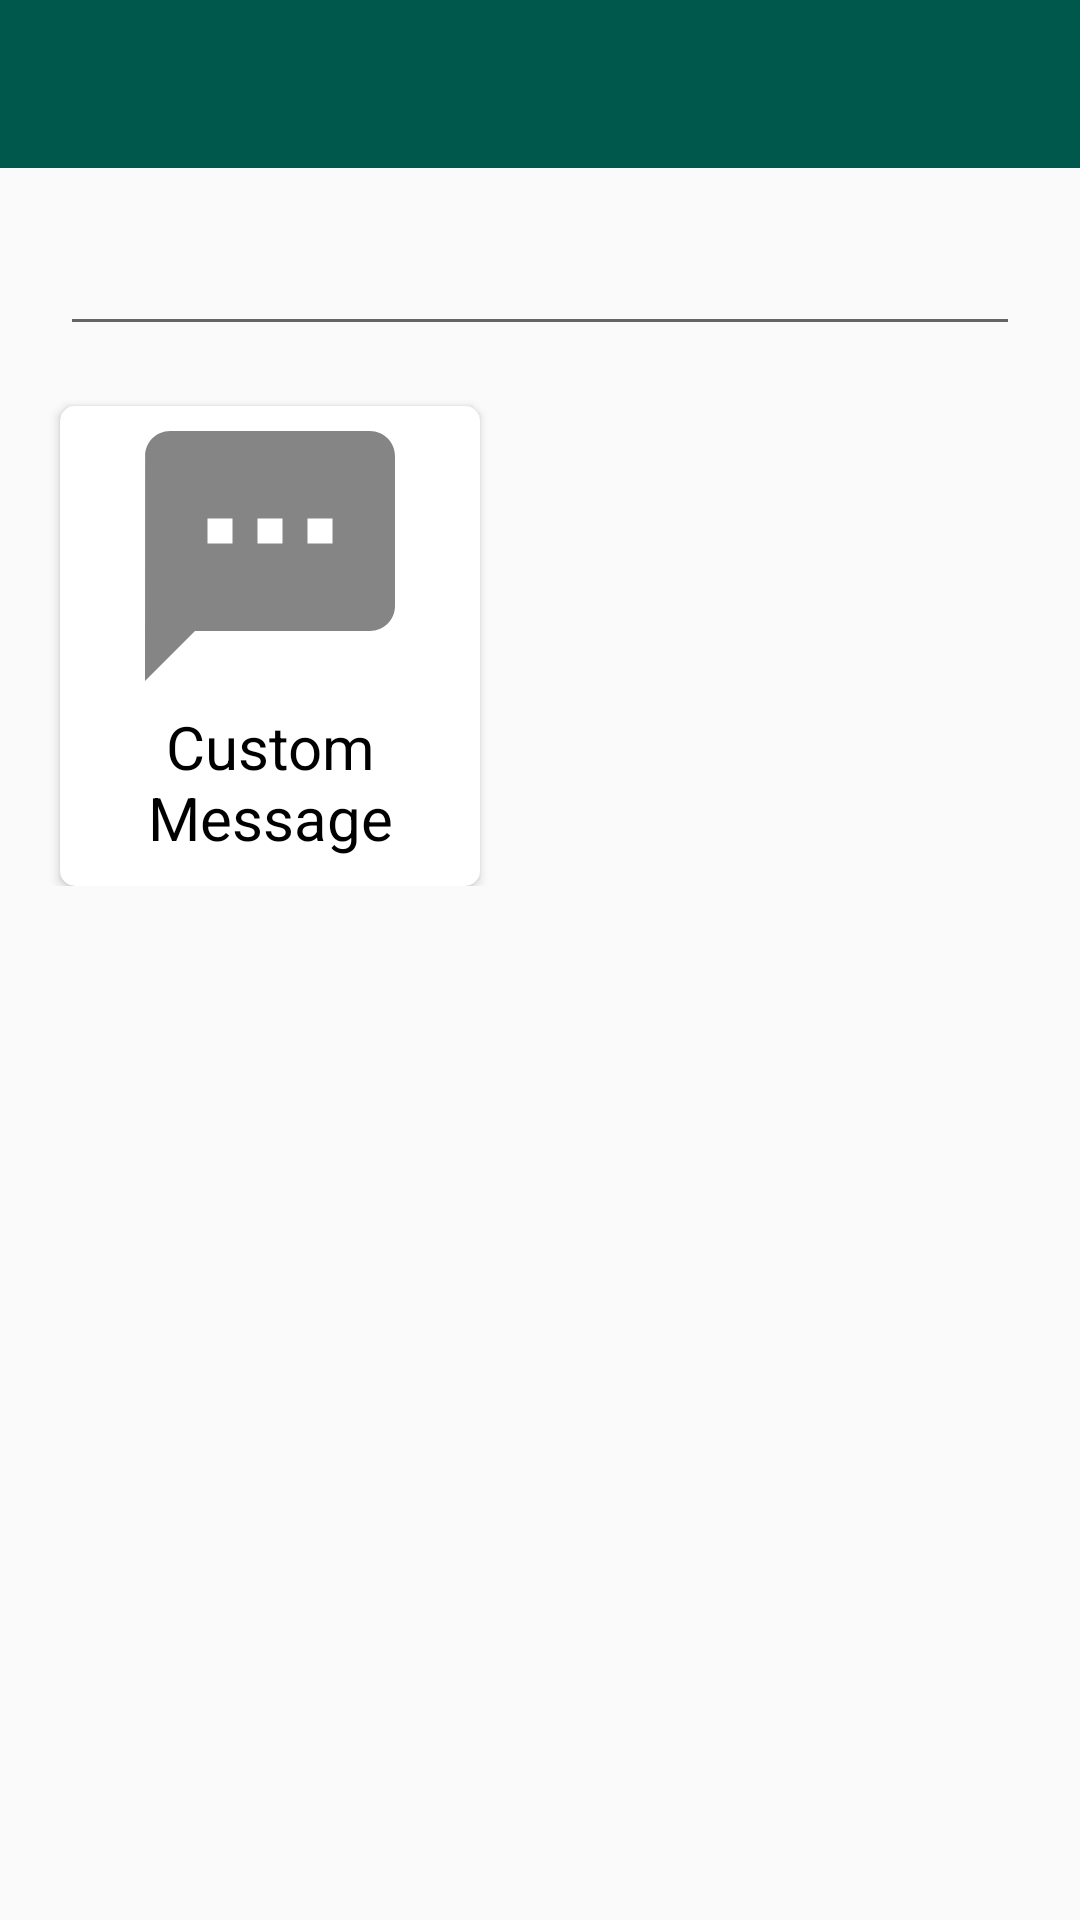

This screen was rendered from an Android layout file. Write that file and the resources it references.
<!-- AndroidManifest.xml: application theme AppTheme -->
<!-- res/layout/activity_auto_reply_text.xml -->
<?xml version="1.0" encoding="utf-8"?>
<androidx.constraintlayout.widget.ConstraintLayout xmlns:android="http://schemas.android.com/apk/res/android"
    xmlns:app="http://schemas.android.com/apk/res-auto"
    xmlns:tools="http://schemas.android.com/tools"
    android:layout_width="match_parent"
    android:layout_height="match_parent"
    tools:context=".activity.AutoReplyTextActivity">

    <androidx.appcompat.widget.Toolbar
        android:id="@+id/toolbar3"
        android:layout_width="match_parent"
        android:layout_height="wrap_content"
        android:background="@color/colorPrimaryDark"
        android:minHeight="?attr/actionBarSize"
        android:theme="?attr/actionBarTheme"
        app:navigationIcon="@drawable/ic_arrow_back_black_24dp"
        app:layout_constraintEnd_toEndOf="parent"
        app:layout_constraintStart_toStartOf="parent"
        app:layout_constraintTop_toTopOf="parent" />

    <EditText
        android:id="@+id/editAutoReply"
        android:layout_width="match_parent"
        android:layout_height="wrap_content"
        android:layout_marginTop="18dp"
        android:layout_marginRight="20dp"
        android:layout_marginLeft="20dp"
        app:layout_constraintTop_toBottomOf="@+id/toolbar3" />

    <RelativeLayout
        android:layout_width="match_parent"
        android:layout_height="wrap_content"
        app:layout_constraintTop_toBottomOf="@+id/editAutoReply">
        <androidx.cardview.widget.CardView
            android:layout_width="140dp"
            android:layout_height="160dp"
            android:layout_marginLeft="20dp"
            android:padding="10dp"
            android:id="@+id/custOmMessageCard"
            android:layout_marginTop="20dp"
            app:cardCornerRadius="5dp">

            <RelativeLayout
                android:layout_width="wrap_content"
                android:layout_height="wrap_content">

            <ImageView
                android:layout_width="match_parent"
                android:layout_height="100dp"
                android:scaleType="fitCenter"
                android:id="@+id/custOmImg"
                android:src="@drawable/ic_msg"
                tools:layout_editor_absoluteX="18dp"
                tools:layout_editor_absoluteY="141dp" />

            <TextView
                android:layout_width="wrap_content"
                android:layout_height="wrap_content"
                android:text="Custom Message"
                android:layout_below="@+id/custOmImg"
                android:textSize="20sp"
                android:layout_centerInParent="true"
                android:gravity="center"
                android:textColor="@color/black"/>

            </RelativeLayout>


        </androidx.cardview.widget.CardView>



    </RelativeLayout>



</androidx.constraintlayout.widget.ConstraintLayout>
<!-- resources referenced by this layout -->
<resources>
  <color name="black">#000000</color>
  <color name="colorPrimaryDark">#00574B</color>
  <!-- drawable ic_msg (drawable-anydpi) -->
  <vector xmlns:android="http://schemas.android.com/apk/res/android"
      android:width="24dp"
      android:height="24dp"
      android:viewportWidth="24"
      android:viewportHeight="24"
      android:tint="#333333"
      android:alpha="0.6">
      <path
          android:fillColor="#FF000000"
          android:pathData="M20,2L4,2c-1.1,0 -1.99,0.9 -1.99,2L2,22l4,-4h14c1.1,0 2,-0.9 2,-2L22,4c0,-1.1 -0.9,-2 -2,-2zM9,11L7,11L7,9h2v2zM13,11h-2L11,9h2v2zM17,11h-2L15,9h2v2z"/>
  </vector>
  <style name="AppTheme" parent="Theme.AppCompat.Light.NoActionBar">
          
          <item name="colorPrimary">@color/colorPrimary</item>
          <item name="colorPrimaryDark">@color/colorPrimaryDark</item>
          <item name="colorAccent">@color/colorAccent</item>
      </style>
  <color name="colorPrimary">#008577</color>
  <color name="colorAccent">#D81B60</color>
</resources>
